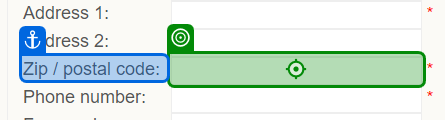
Task: New Test Automation Framework
Workflow: BCRegister

Step 1: type [postalCode.ToString] into 'Zip / postal code'

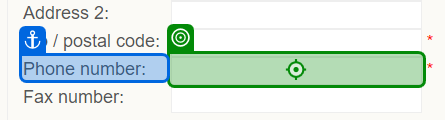
Step 2: type [phoneNumber.ToString] into 'Phone number'

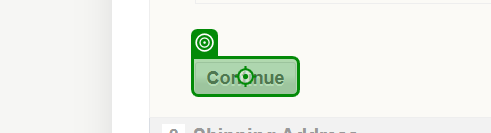
Step 3: click on 'Continue'

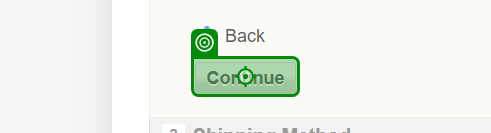
Step 4: click on 'Continue'

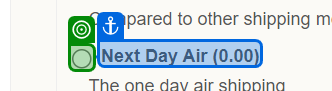
Step 5: get-attribute of 'unchecked'

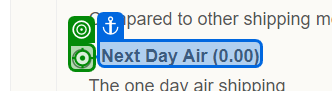
Step 6 [then]: click on 'unchecked'

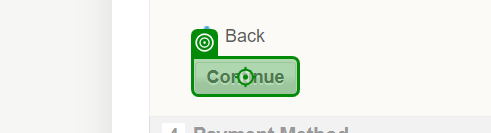
Step 7: click on 'Continue'

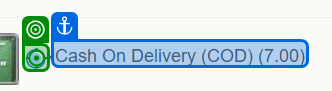
Step 8: click on 'checked'

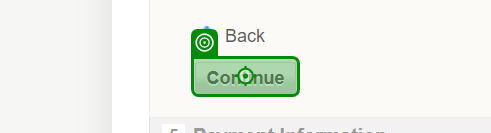
Step 9: click on 'Continue'

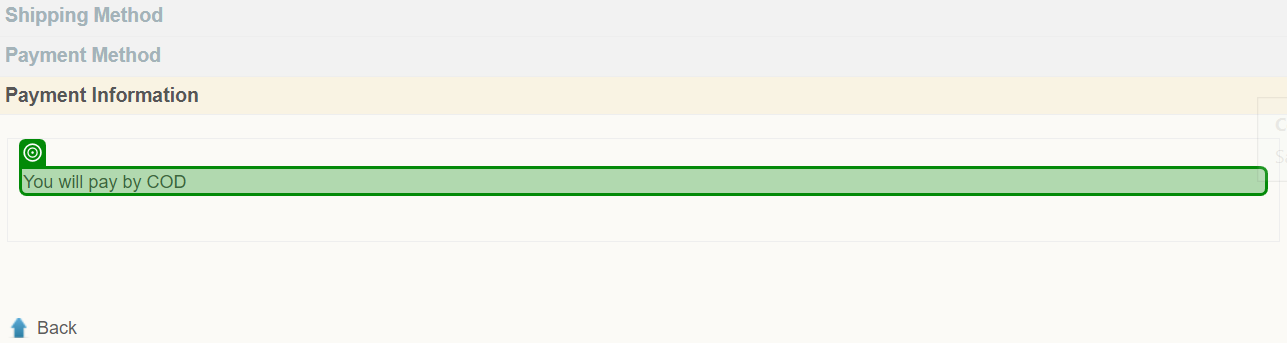
Step 10: get-text from 'You will pay by COD'

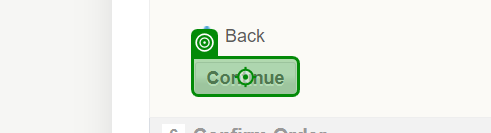
Step 11: click on 'Continue'

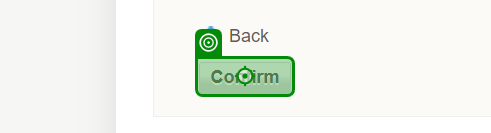
Step 12: click on 'Confirm'

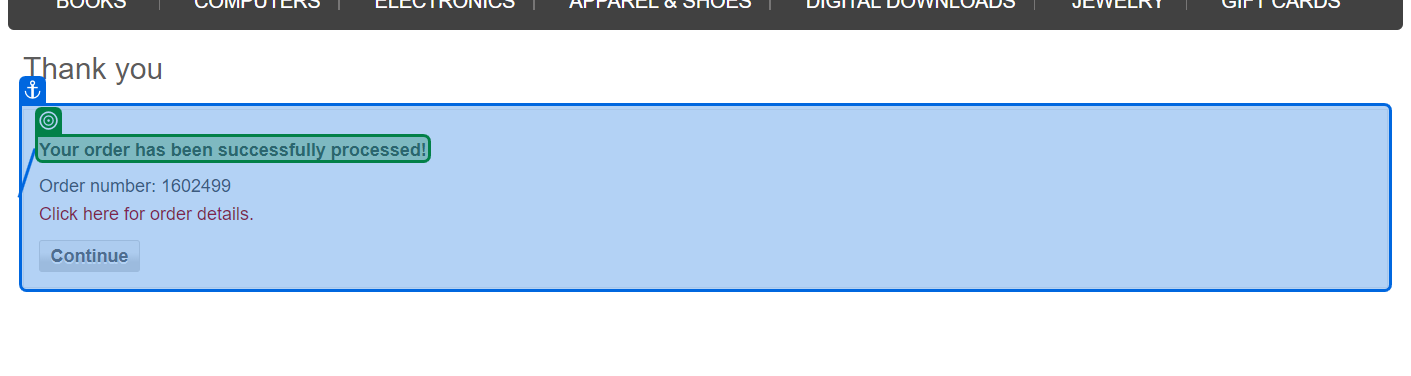
Step 13: get-text from 'Your order'